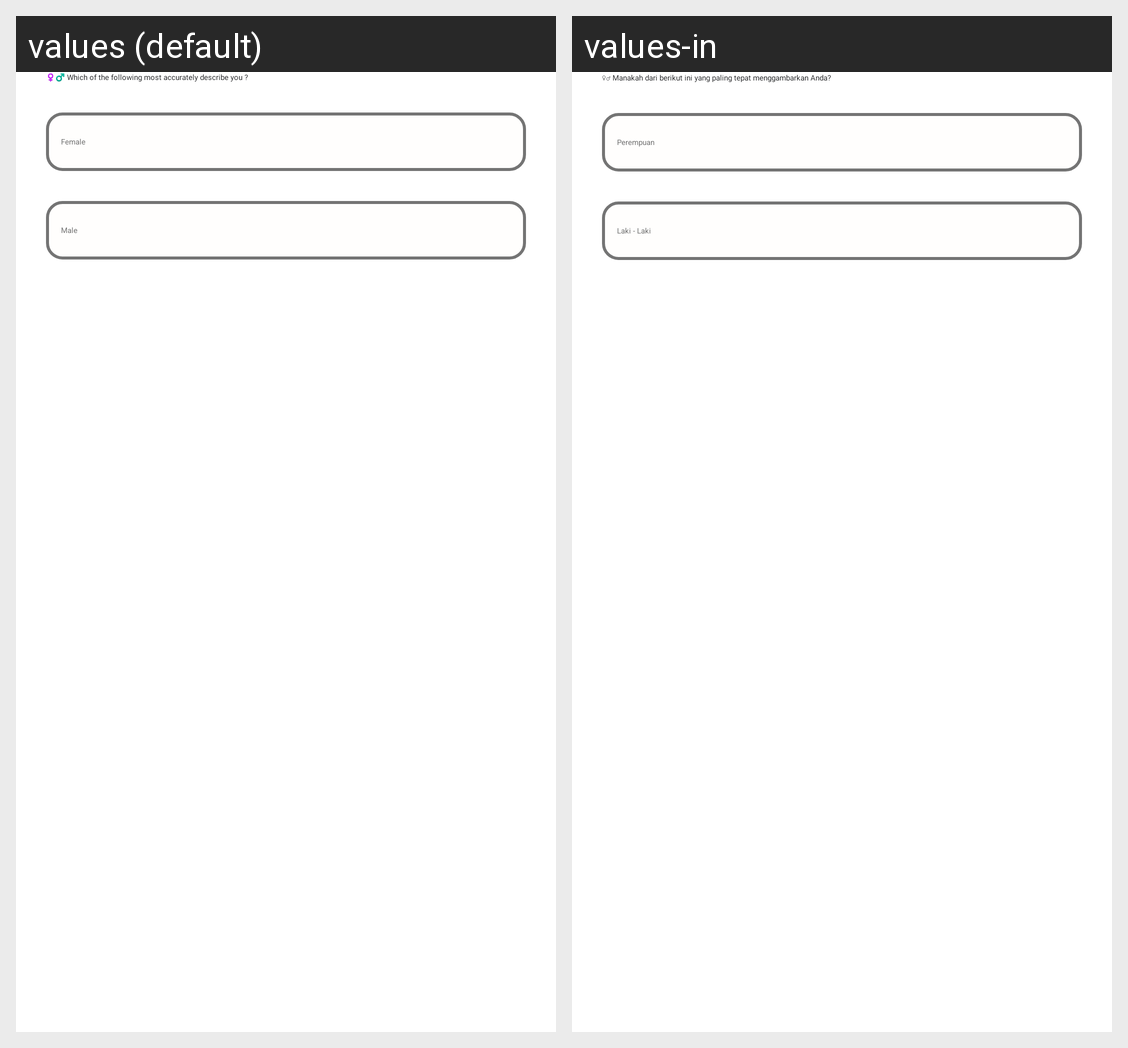

Here is an Android app screen in its default locale and in the app's own translations. Write out the translated-string differences for the strings that appear on this screen.
Android screen res/layout/fragment_question_seven.xml rendered under 2 locales, left to right: values (default), values-in. Device: Nexus 5 (rendered at 1080×1920; each locale shown at half size, 540×960, under a caption strip naming it); theme Theme.App.Starting.
Strings drawn on this screen, with the default value and each locale's value (text and hints the layout hard-codes, and strings that could not be matched under every locale, appear in the picture but are not listed):

questionnaire_question_7
  values: ♀️♂️ Which of the following most accurately describe you ?
  values-in: ♀♂️ Manakah dari berikut ini yang paling tepat menggambarkan Anda?

questionnaire_option_gender_1
  values: Female
  values-in: Perempuan

questionnaire_option_gender_2
  values: Male
  values-in: Laki - Laki
